Dataset: dataset_v2 (GitHub, ashleycuarenta13-sud/Cacao_Grade_AI). Classes: over fermented, partially fermented, unfermented, well fermented.

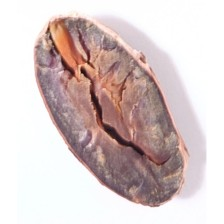
Label: partially fermented

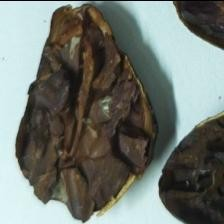
Label: over fermented

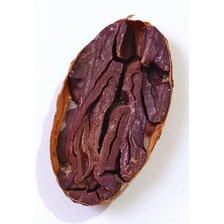
Label: partially fermented

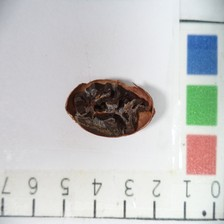
Label: over fermented

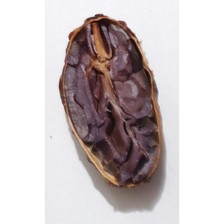
Label: well fermented

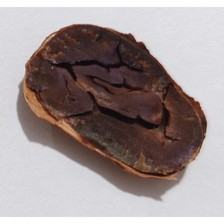
Label: well fermented
